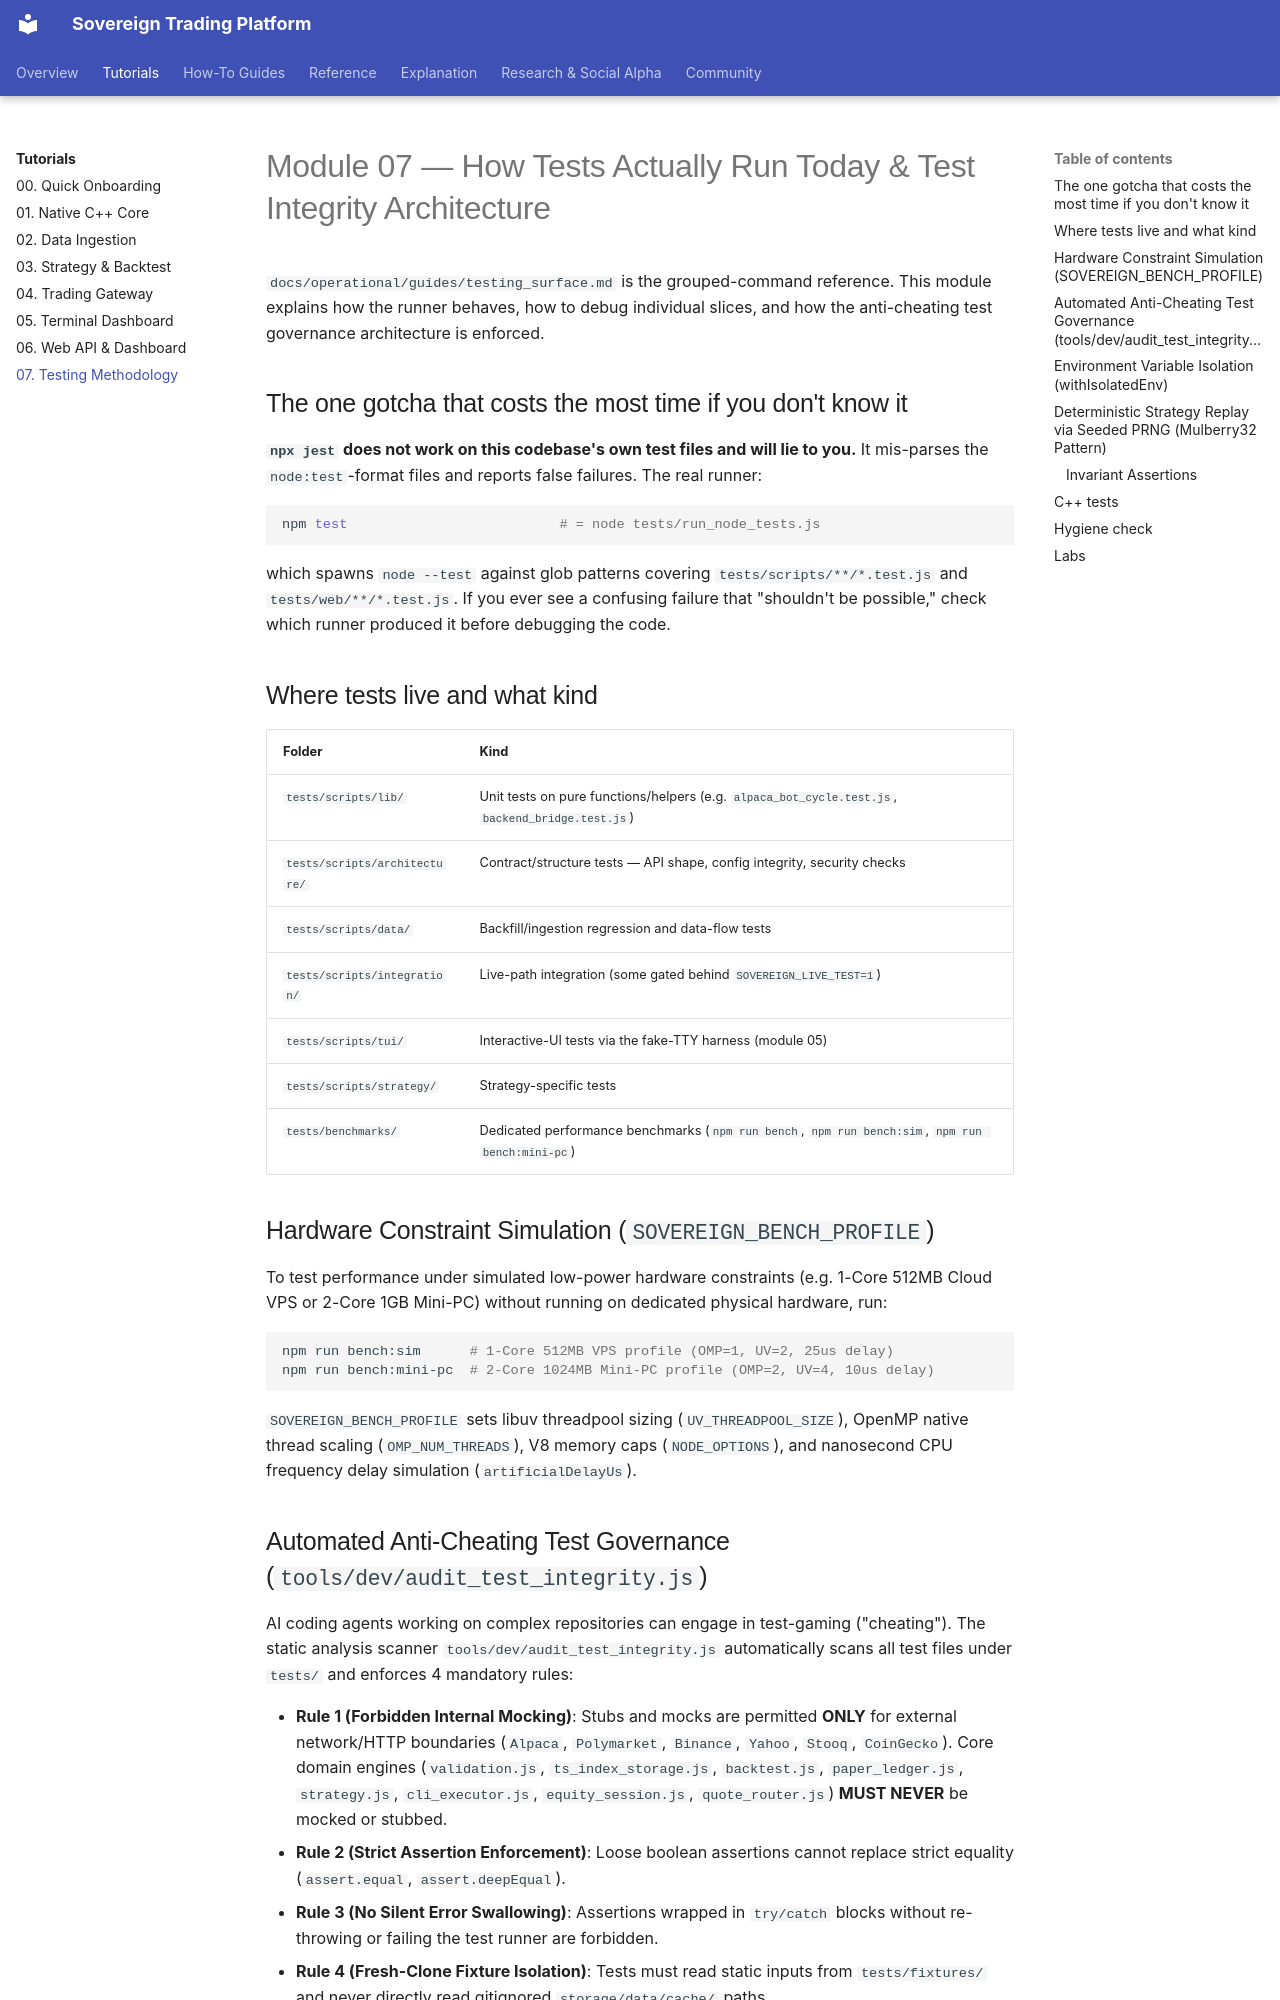

repository: vgbn2/personal_finance_draft · page: tutorials/07_testing_methodology/index.html · generator: mkdocs

# Module 07 — How Tests Actually Run Today & Test Integrity Architecture

`docs/operational/guides/testing_surface.md` is the grouped-command reference. This module explains how
the runner behaves, how to debug individual slices, and how the anti-cheating test governance architecture is enforced.

## The one gotcha that costs the most time if you don't know it

**`npx jest` does not work on this codebase's own test files and will lie to you.** It mis-parses the
`node:test`-format files and reports false failures. The real runner:

```bash
npm test                          # = node tests/run_node_tests.js
```

which spawns `node --test` against glob patterns covering `tests/scripts/**/*.test.js` and
`tests/web/**/*.test.js`. If you ever see a confusing failure that "shouldn't be possible," check which
runner produced it before debugging the code.

## Where tests live and what kind

| Folder | Kind |
|---|---|
| `tests/scripts/lib/` | Unit tests on pure functions/helpers (e.g. `alpaca_bot_cycle.test.js`, `backend_bridge.test.js`) |
| `tests/scripts/architecture/` | Contract/structure tests — API shape, config integrity, security checks |
| `tests/scripts/data/` | Backfill/ingestion regression and data-flow tests |
| `tests/scripts/integration/` | Live-path integration (some gated behind `SOVEREIGN_LIVE_TEST=1`) |
| `tests/scripts/tui/` | Interactive-UI tests via the fake-TTY harness (module 05) |
| `tests/scripts/strategy/` | Strategy-specific tests |
| `tests/benchmarks/` | Dedicated performance benchmarks (`npm run bench`, `npm run bench:sim`, `npm run bench:mini-pc`) |

## Hardware Constraint Simulation (`SOVEREIGN_BENCH_PROFILE`)

To test performance under simulated low-power hardware constraints (e.g. 1-Core 512MB Cloud VPS or 2-Core 1GB Mini-PC) without running on dedicated physical hardware, run:

```bash
npm run bench:sim      # 1-Core 512MB VPS profile (OMP=1, UV=2, 25us delay)
npm run bench:mini-pc  # 2-Core 1024MB Mini-PC profile (OMP=2, UV=4, 10us delay)
```

`SOVEREIGN_BENCH_PROFILE` sets libuv threadpool sizing (`UV_THREADPOOL_SIZE`), OpenMP native thread scaling (`OMP_NUM_THREADS`), V8 memory caps (`NODE_OPTIONS`), and nanosecond CPU frequency delay simulation (`artificialDelayUs`).
